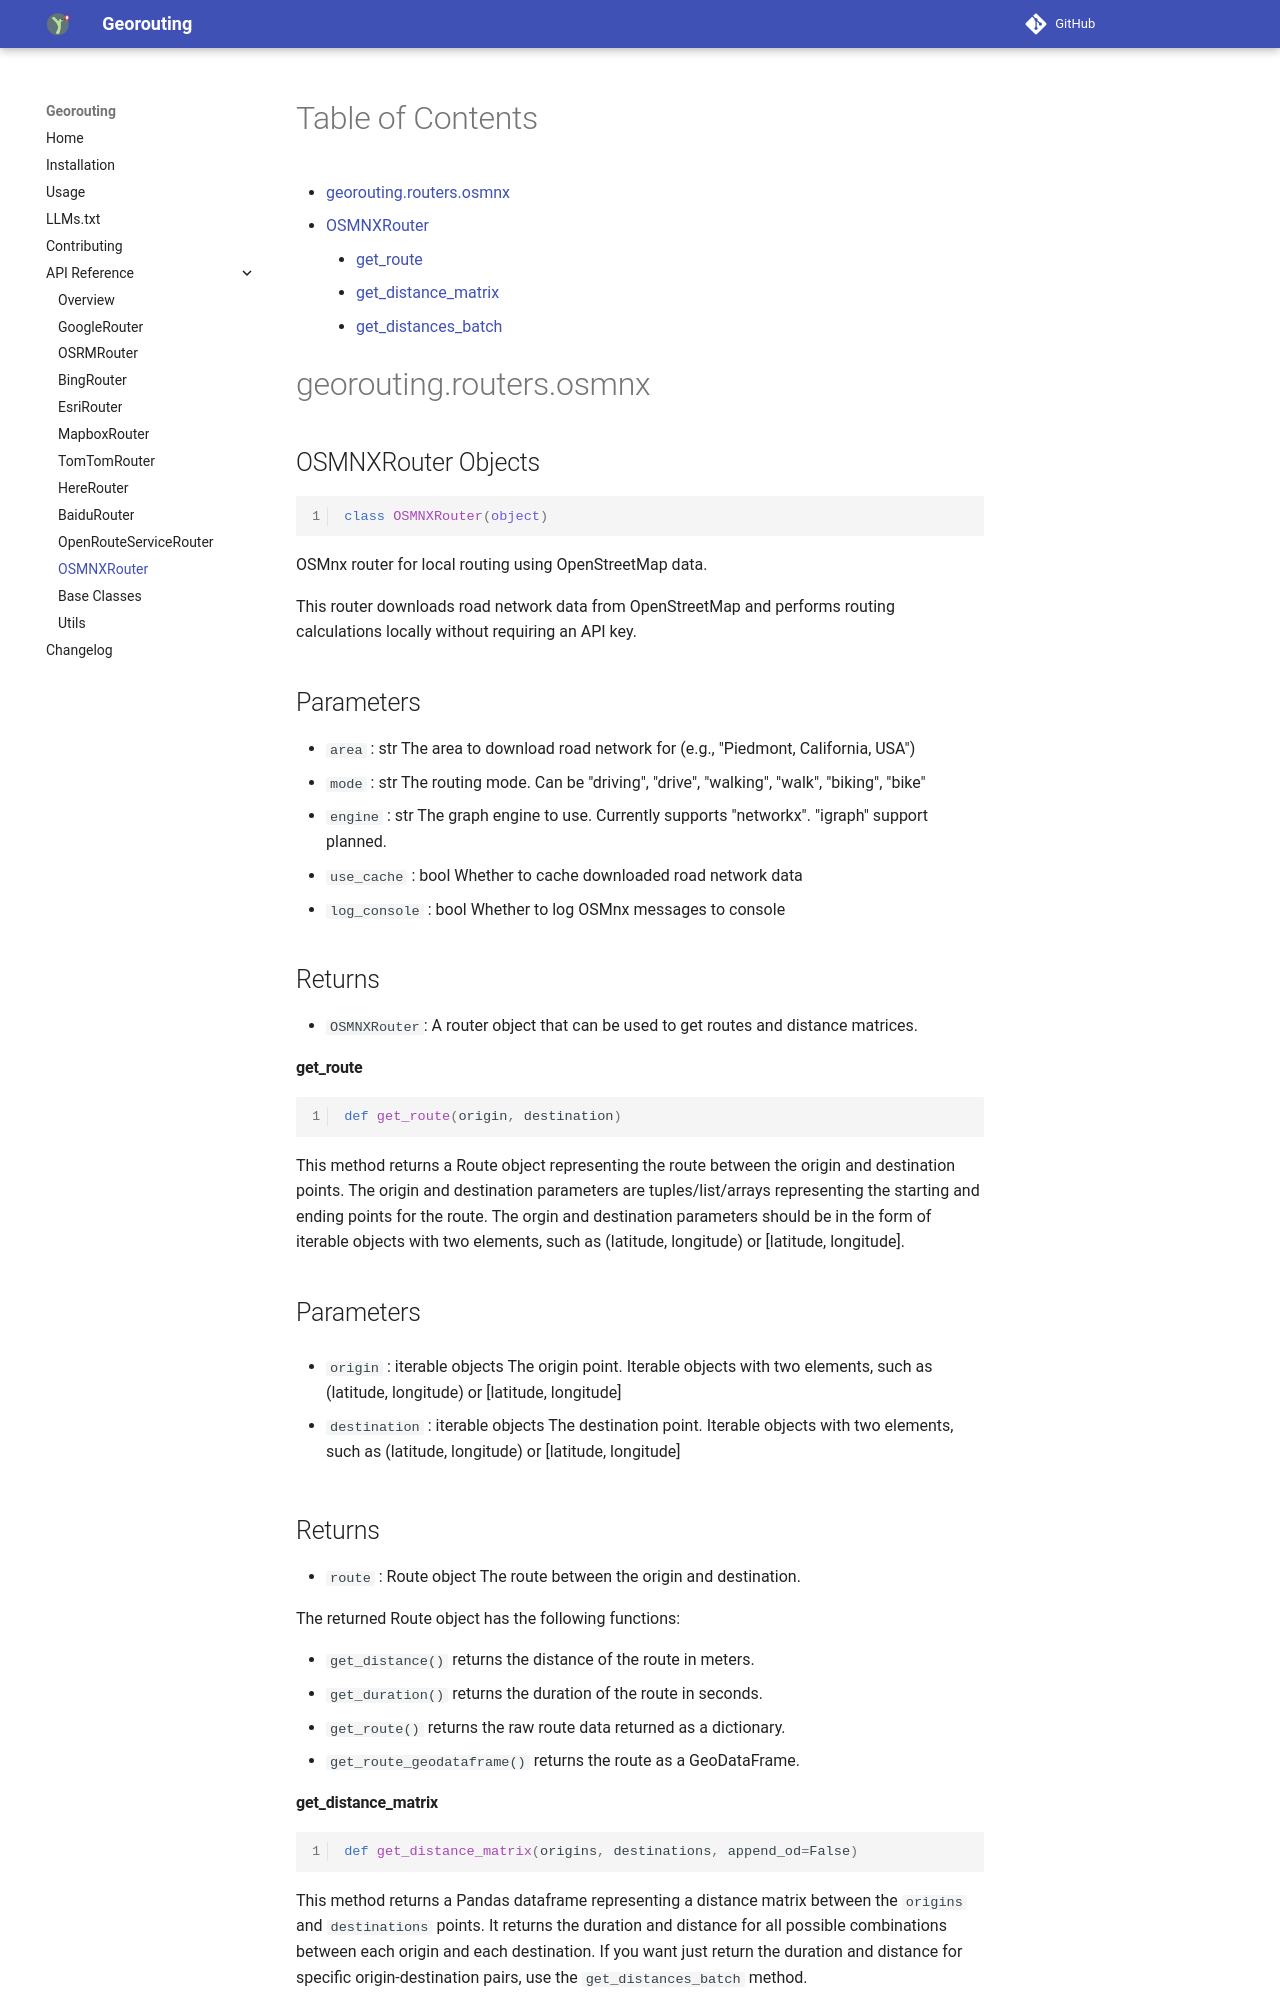

repository: wybert/georouting · page: api/osmnx/index.html · generator: mkdocs

# Table of Contents

* [georouting.routers.osmnx](#georouting.routers.osmnx)
  * [OSMNXRouter](#georouting.routers.osmnx.OSMNXRouter)
    * [get\_route](#georouting.routers.osmnx.OSMNXRouter.get_route)
    * [get\_distance\_matrix](#georouting.routers.osmnx.OSMNXRouter.get_distance_matrix)
    * [get\_distances\_batch](#georouting.routers.osmnx.OSMNXRouter.get_distances_batch)

<a id="georouting.routers.osmnx"></a>

# georouting.routers.osmnx

<a id="georouting.routers.osmnx.OSMNXRouter"></a>

## OSMNXRouter Objects

```python
class OSMNXRouter(object)
```

OSMnx router for local routing using OpenStreetMap data.

This router downloads road network data from OpenStreetMap and performs
routing calculations locally without requiring an API key.

Parameters
----------
- `area` : str
    The area to download road network for (e.g., "Piedmont, California, USA")
- `mode` : str
    The routing mode. Can be "driving", "drive", "walking", "walk", "biking", "bike"
- `engine` : str
    The graph engine to use. Currently supports "networkx". "igraph" support planned.
- `use_cache` : bool
    Whether to cache downloaded road network data
- `log_console` : bool
    Whether to log OSMnx messages to console

Returns
-------
- `OSMNXRouter`:
    A router object that can be used to get routes and distance matrices.

<a id="georouting.routers.osmnx.OSMNXRouter.get_route"></a>

#### get\_route

```python
def get_route(origin, destination)
```

This method returns a Route object representing the route between the origin and destination points.
The origin and destination parameters are tuples/list/arrays representing the starting and ending points for the route.
The orgin and destination parameters should be in the form of iterable objects with two elements, such as
(latitude, longitude) or [latitude, longitude].

Parameters
----------
- `origin` : iterable objects
    The origin point. Iterable objects with two elements, such as (latitude, longitude) or [latitude, longitude]

- `destination` : iterable objects
    The destination point. Iterable objects with two elements, such as (latitude, longitude) or [latitude, longitude]

Returns
-------
- `route` : Route object
    The route between the origin and destination.

The returned Route object has the following functions:

- `get_distance()` returns the distance of the route in meters.
- `get_duration()` returns the duration of the route in seconds.
- `get_route()` returns the raw route data returned as a dictionary.
- `get_route_geodataframe()` returns the route as a GeoDataFrame.

<a id="georouting.routers.osmnx.OSMNXRouter.get_distance_matrix"></a>
